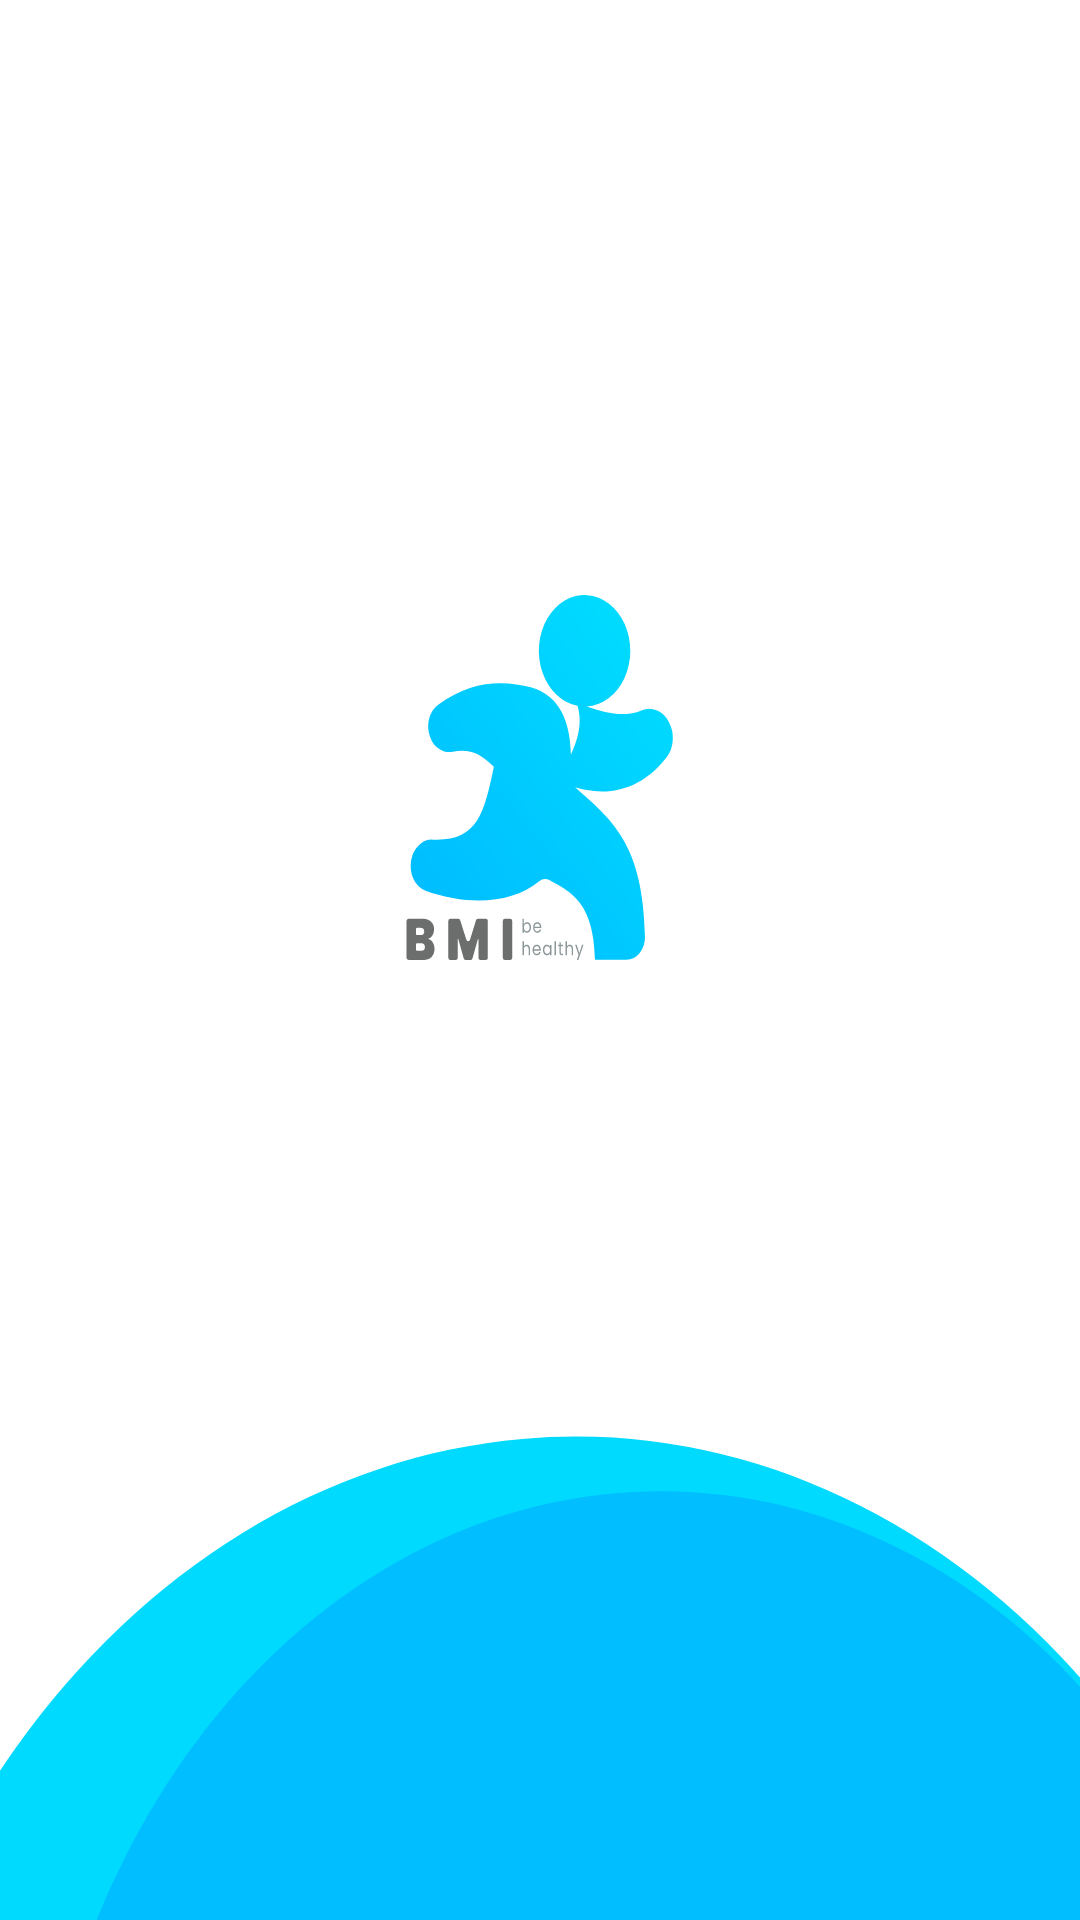

Here is an Android app screen rendered from its layout file. Give the layout XML and the strings, colors and styles it references.
<!-- AndroidManifest.xml: application theme Theme.BMIv2 -->
<!-- res/layout/activity_main.xml -->
<?xml version="1.0" encoding="utf-8"?>
<RelativeLayout xmlns:android="http://schemas.android.com/apk/res/android"
    xmlns:app="http://schemas.android.com/apk/res-auto"
    xmlns:tools="http://schemas.android.com/tools"
    android:layout_width="match_parent"
    android:layout_height="match_parent"
    android:background="@drawable/ic_artboard___1"
    android:gravity="center"
    android:orientation="vertical"

    tools:context=".MainActivity">

    <Button
        android:id="@+id/button2"
        android:layout_width="wrap_content"
        android:layout_height="51dp"
        android:layout_alignParentStart="true"
        android:layout_alignParentTop="true"
        android:layout_alignParentEnd="true"
        android:layout_alignParentBottom="true"
        android:layout_marginStart="132dp"
        android:layout_marginTop="609dp"
        android:layout_marginEnd="105dp"
        android:layout_marginBottom="71dp"
        android:backgroundTint="#FFFFFF"
        android:text="@string/next"
        android:textColor="#039BE5"
        android:textStyle="bold" />

</RelativeLayout>
<!-- resources referenced by this layout -->
<resources>
  <!-- drawable ic_artboard___1: vector/xml drawable (drawable, 7598 chars, omitted) -->
  <string name="next">Next</string>
  <style name="Theme.BMIv2" parent="Theme.MaterialComponents.DayNight.DarkActionBar">
          
          <item name="colorPrimary">@color/purple_500</item>
          <item name="colorPrimaryVariant">@color/purple_700</item>
          <item name="colorOnPrimary">@color/white</item>
          
          <item name="colorSecondary">@color/teal_200</item>
          <item name="colorSecondaryVariant">@color/teal_700</item>
          <item name="colorOnSecondary">@color/black</item>
          
          <item name="android:statusBarColor" tools:targetApi="l">?attr/colorPrimaryVariant</item>
          
      </style>
  <!-- not gathered from this repository: default colours our renderer supplied (Android Studio template values) -->
  <color name="purple_500">#FF6200EE</color>
  <color name="purple_700">#FF3700B3</color>
  <color name="teal_200">#FF03DAC5</color>
  <color name="teal_700">#FF018786</color>
  <color name="black">#FF000000</color>
  <color name="white">#FFFFFFFF</color>
</resources>
